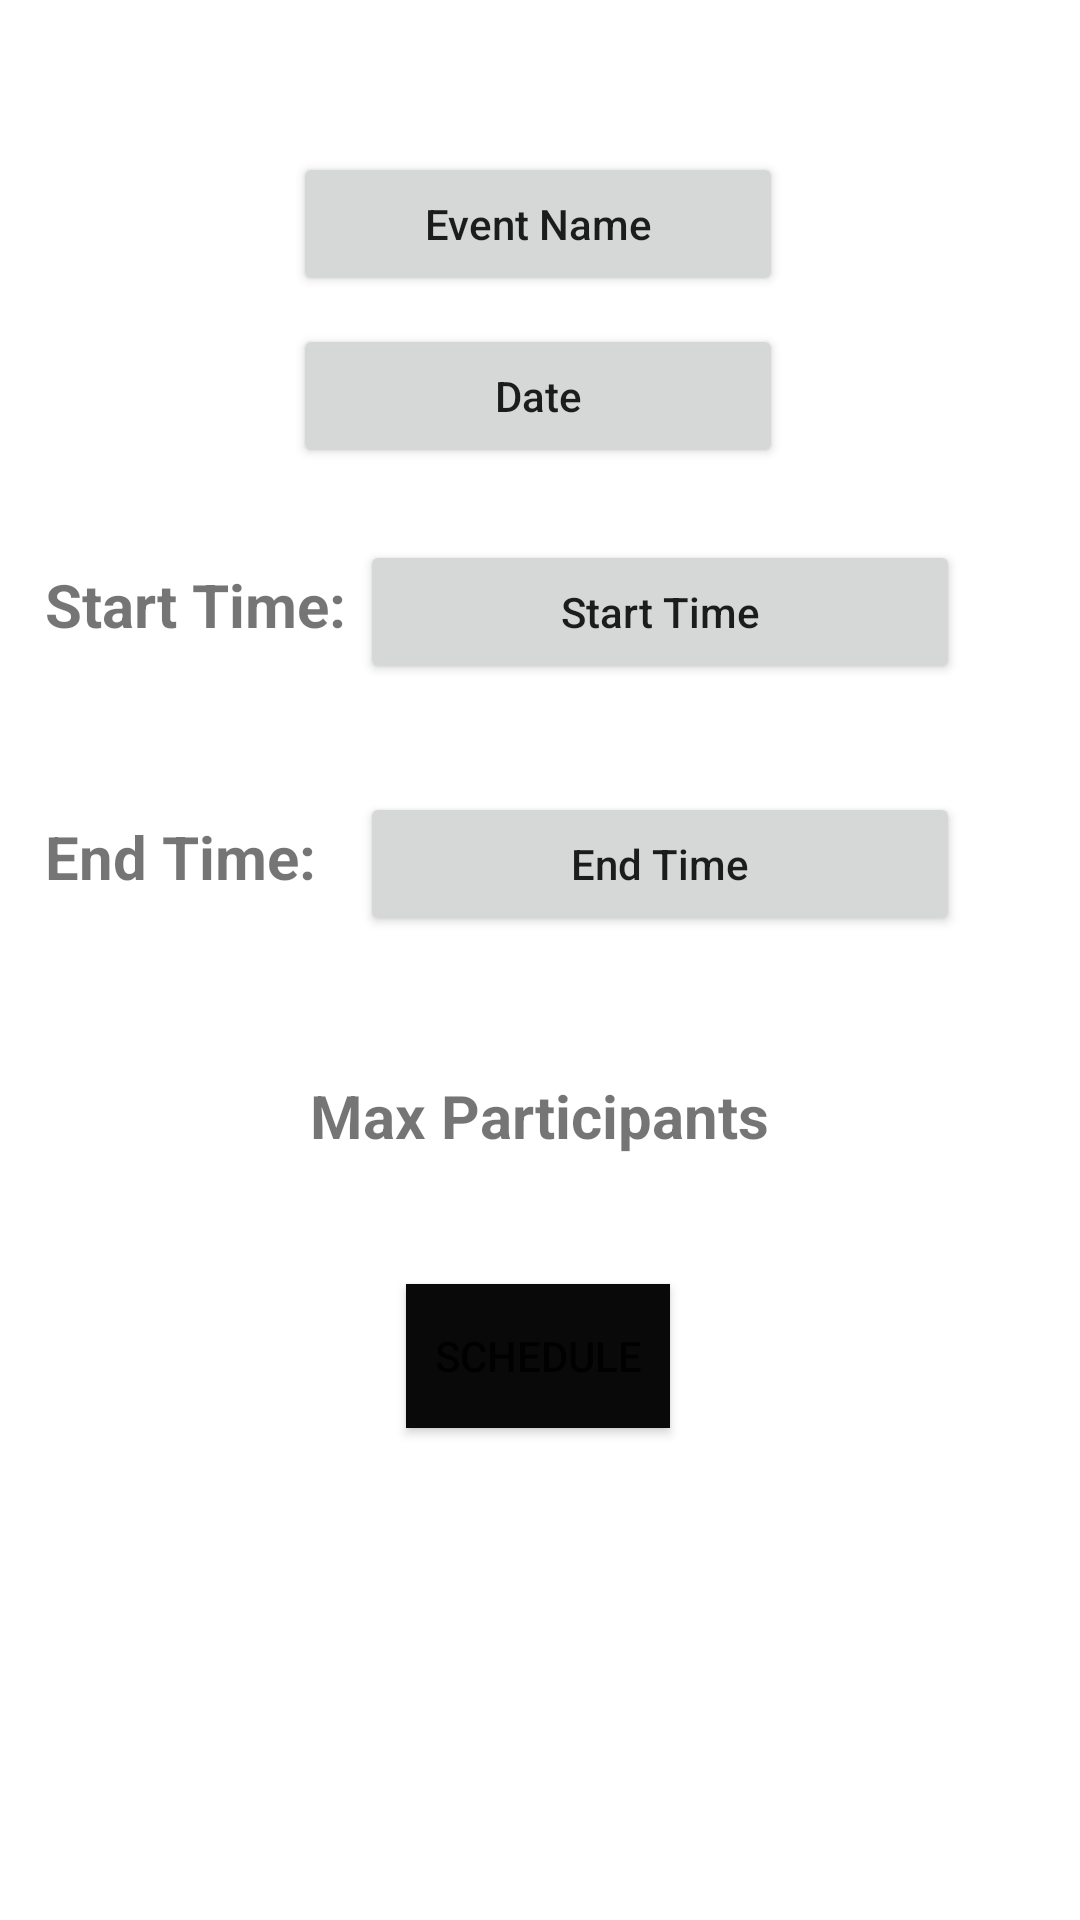

Write the Android layout XML for this screen, with the resource values it uses.
<!-- AndroidManifest.xml: application theme Theme.B07_project -->
<!-- res/layout/farhan_activity_user_schedule.xml -->
<?xml version="1.0" encoding="utf-8"?>
<androidx.constraintlayout.widget.ConstraintLayout xmlns:android="http://schemas.android.com/apk/res/android"
    xmlns:app="http://schemas.android.com/apk/res-auto"
    xmlns:tools="http://schemas.android.com/tools"
    android:layout_width="match_parent"
    android:layout_height="match_parent"
    tools:context=".FARHAN_UserScheduleActivity">

    <Button
        android:id="@+id/user_schedule_event_button"
        android:layout_width="wrap_content"
        android:layout_height="wrap_content"
        android:layout_marginBottom="164dp"
        android:background="#090909"
        android:text="Schedule"
        app:layout_constraintBottom_toBottomOf="parent"
        app:layout_constraintEnd_toEndOf="parent"
        app:layout_constraintHorizontal_bias="0.498"
        app:layout_constraintStart_toStartOf="parent" />

    <Button
        android:id="@+id/user_schedule_event_date"
        android:layout_width="wrap_content"
        android:layout_height="wrap_content"
        android:layout_marginBottom="24dp"
        android:ems="10"
        android:inputType="date"
        android:minHeight="48dp"

        android:text="Date"
        app:layout_constraintBottom_toTopOf="@+id/linearLayout2"
        app:layout_constraintEnd_toEndOf="parent"
        app:layout_constraintHorizontal_bias="0.497"
        app:layout_constraintStart_toStartOf="parent" />

    <Button
        android:id="@+id/user_schedule_event_name"
        android:layout_width="wrap_content"
        android:layout_height="wrap_content"
        android:ems="10"
        android:inputType="textPersonName"
        android:minHeight="48dp"
        android:text="Event Name"
        app:layout_constraintBottom_toTopOf="@+id/user_schedule_event_date"
        app:layout_constraintEnd_toEndOf="parent"
        app:layout_constraintHorizontal_bias="0.497"
        app:layout_constraintStart_toStartOf="parent"
        app:layout_constraintTop_toTopOf="parent"
        app:layout_constraintVertical_bias="0.845" />

    <TextView
        android:id="@+id/user_schedule_event_no_participants"
        android:layout_width="wrap_content"
        android:layout_height="wrap_content"
        android:layout_marginBottom="32dp"
        android:ems="10"
        android:gravity="center"
        android:inputType="textPersonName"
        android:minHeight="48dp"
        android:text="Max Participants"
        android:textSize="20dp"
        android:textStyle="bold"
        app:layout_constraintBottom_toTopOf="@+id/user_schedule_event_button"
        app:layout_constraintEnd_toEndOf="parent"
        app:layout_constraintHorizontal_bias="0.497"
        app:layout_constraintStart_toStartOf="parent" />

    <LinearLayout
        android:id="@+id/linearLayout2"
        android:layout_width="0dp"
        android:layout_height="wrap_content"
        android:layout_marginBottom="36dp"
        app:layout_constraintBottom_toTopOf="@+id/linearLayout3"
        app:layout_constraintEnd_toEndOf="parent"
        app:layout_constraintStart_toStartOf="parent"
        app:layout_constraintTop_toTopOf="parent"
        app:layout_constraintVertical_bias="1.0">

        <TextView
            android:layout_width="120dp"
            android:layout_height="wrap_content"
            android:gravity="left"
            android:text="   Start Time:"

            android:textSize="20dp"
            android:textStyle="bold" />

        <Button
            android:id="@+id/user_schedule_event_start_time"
            android:layout_width="200dp"
            android:layout_height="wrap_content"
            android:ems="10"
            android:inputType="time"
            android:minHeight="48dp"
            android:onClick="popTimePicker"
            android:text="Start Time"
            app:layout_constraintEnd_toEndOf="parent"
            app:layout_constraintHorizontal_bias="0.497"
            app:layout_constraintStart_toStartOf="parent"
            tools:layout_editor_absoluteY="249dp" />
    </LinearLayout>

    <LinearLayout
        android:id="@+id/linearLayout3"
        android:layout_width="match_parent"
        android:layout_height="wrap_content"
        android:layout_marginBottom="36dp"
        app:layout_constraintBottom_toTopOf="@+id/user_schedule_event_no_participants"
        app:layout_constraintEnd_toEndOf="parent"
        app:layout_constraintHorizontal_bias="0.0"
        app:layout_constraintStart_toStartOf="parent">

        <TextView
            android:layout_width="120dp"
            android:layout_height="wrap_content"
            android:gravity="left"
            android:text="   End Time:"
            android:textSize="20dp"
            android:textStyle="bold" />

        <Button
            android:id="@+id/user_schedule_event_end_time"
            android:layout_width="200dp"
            android:layout_height="wrap_content"
            android:ems="10"
            android:inputType="textPersonName"
            android:onClick="popTimePicker2"
            android:text="End Time" />
    </LinearLayout>
</androidx.constraintlayout.widget.ConstraintLayout>
<!-- resources referenced by this layout -->
<resources>
  <style name="Theme.B07_project" parent="Theme.MaterialComponents.DayNight.DarkActionBar">
          
          <item name="colorPrimary">@color/black</item>
          <item name="colorPrimaryVariant">@color/purple_700</item>
          <item name="colorOnPrimary">@color/white</item>
          
          <item name="colorSecondary">@color/teal_200</item>
          <item name="colorSecondaryVariant">@color/teal_700</item>
          <item name="colorOnSecondary">@color/black</item>
          
          <item name="android:statusBarColor" tools:targetApi="l">@color/black</item>
          <item name="android:navigationBarColor">@color/black</item>
          
      </style>
  <!-- not gathered from this repository: default colours our renderer supplied (Android Studio template values) -->
  <color name="purple_700">#FF3700B3</color>
  <color name="teal_200">#FF03DAC5</color>
  <color name="teal_700">#FF018786</color>
  <color name="black">#FF000000</color>
  <color name="white">#FFFFFFFF</color>
</resources>
